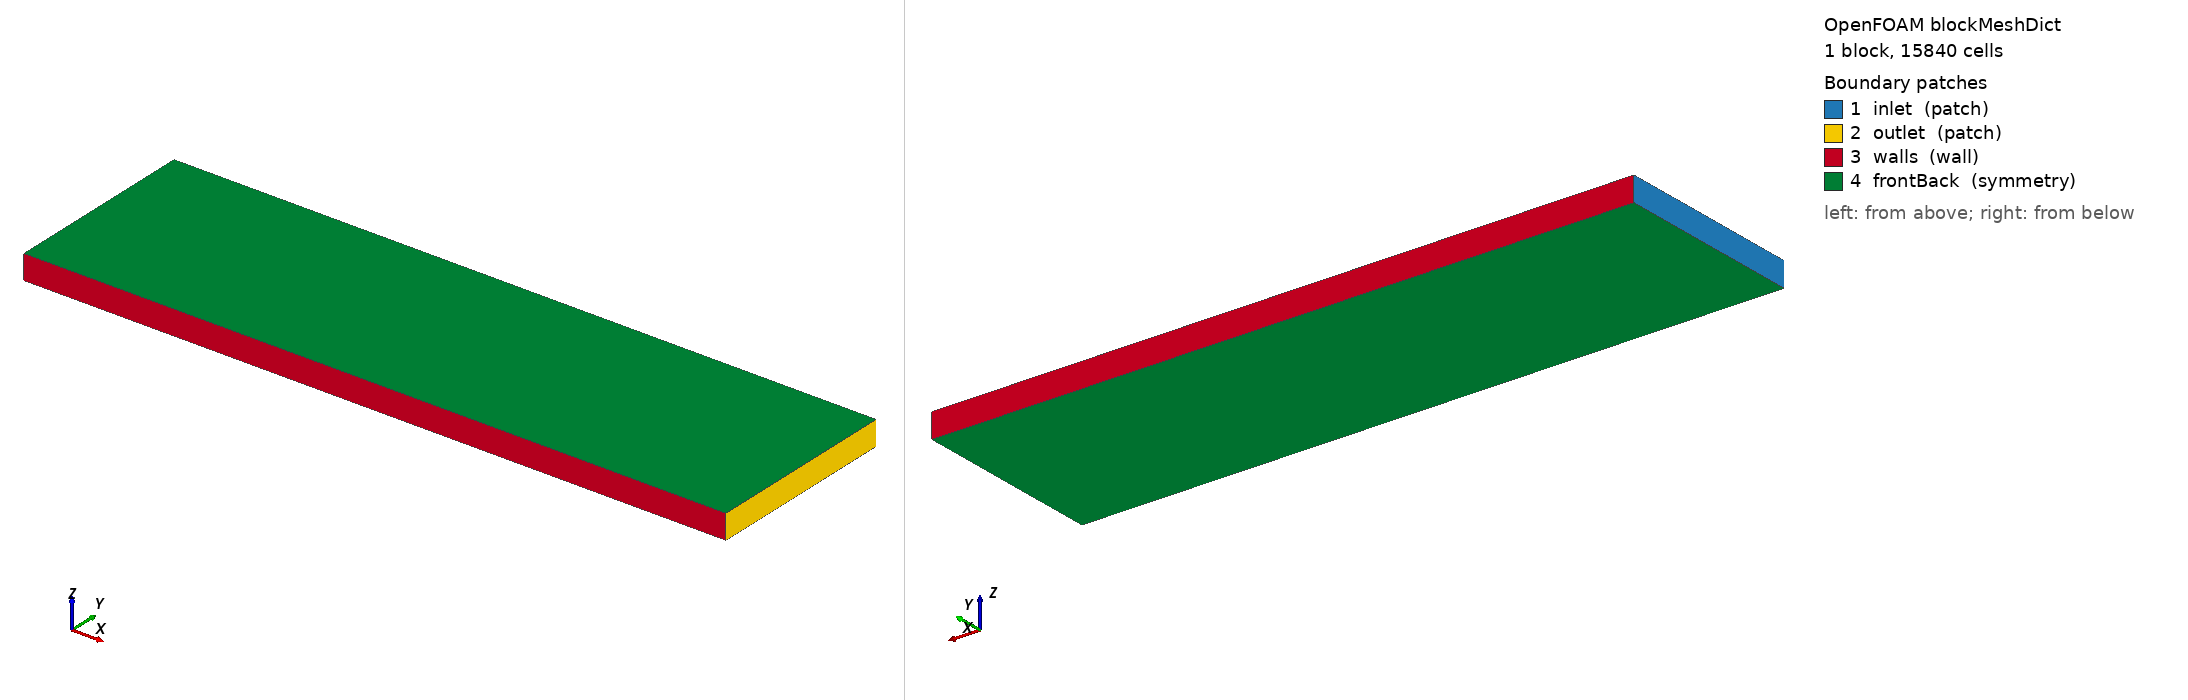

OpenFOAM case: the mesh blockMesh builds from blockMeshDict, 1 block(s), 15840 cells. Boundary patches (legend numbers): 1 inlet (patch), 2 outlet (patch), 3 walls (wall), 4 frontBack (symmetry). Left view from above one corner, right view from below the opposite corner. Boundary conditions: 2 field file(s) under 0/; 4 of 4 drawn patches have an entry in a shipped field file.

=== system/blockMeshDict ===
FoamFile
{
    version     2.0;
    format      ascii;
    class       dictionary;
    object      blockMeshDict;
}

scale 1;

vertices
(
    (0.0 0.0 0.0)
    (0.576 0.0 0.0)
    (0.576 0.16 0.0)
    (0.0 0.16 0.0)
    (0.0 0.0 0.02)
    (0.576 0.0 0.02)
    (0.576 0.16 0.02)
    (0.0 0.16 0.02)
);

blocks
(
    hex (0 1 2 3 4 5 6 7) (120 33 4) simpleGrading (1 1 1)
);

edges ();

boundary
(
    inlet
    {
        type patch;
        faces
        (
            (0 4 7 3)
        );
    }
    outlet
    {
        type patch;
        faces
        (
            (1 2 6 5)
        );
    }
    walls
    {
        type wall;
        faces
        (
            (0 1 5 4)
            (3 7 6 2)
        );
    }
    frontBack
    {
        type symmetry;
        faces
        (
            (4 5 6 7)
            (0 3 2 1)
        );
    }
);

mergePatchPairs ();


=== system/controlDict ===
FoamFile
{
    version     2.0;
    format      ascii;
    class       dictionary;
    object      controlDict;
}

application     incompressibleFluid;
startFrom       startTime;
    startTime       0;
stopAt          endTime;
    endTime         0.5;
deltaT          0.002;
writeControl    timeStep;
    writeInterval   50;
purgeWrite      0;
    writeFormat     ascii;
    writePrecision  6;
writeCompression off;
    timeFormat      general;
    timePrecision   6;
runTimeModifiable true;
    adjustTimeStep  no;
    maxCo           0.5;


=== 0/U ===
FoamFile
{
    version     2.0;
    format      ascii;
    class       volVectorField;
    object      U;
}

dimensions      [0 1 -1 0 0 0 0];

internalField   uniform (1.0 0 0);

boundaryField
{
    inlet
    {
        type            fixedValue;
        value           uniform (1.0 0 0);
    }
    outlet
    {
        type            zeroGradient;
    }
    walls
    {
        type            noSlip;
    }
    tubes
    {
        type            noSlip;
    }
    frontBack
    {
        type            symmetry;
    }
}


=== 0/p ===
FoamFile
{
    version     2.0;
    format      ascii;
    class       volScalarField;
    object      p;
}

dimensions      [0 2 -2 0 0 0 0];

internalField   uniform 0;

boundaryField
{
    inlet
    {
        type            zeroGradient;
    }
    outlet
    {
        type            fixedValue;
        value           uniform 0;
    }
    walls
    {
        type            zeroGradient;
    }
    tubes
    {
        type            zeroGradient;
    }
    frontBack
    {
        type            symmetry;
    }
}
